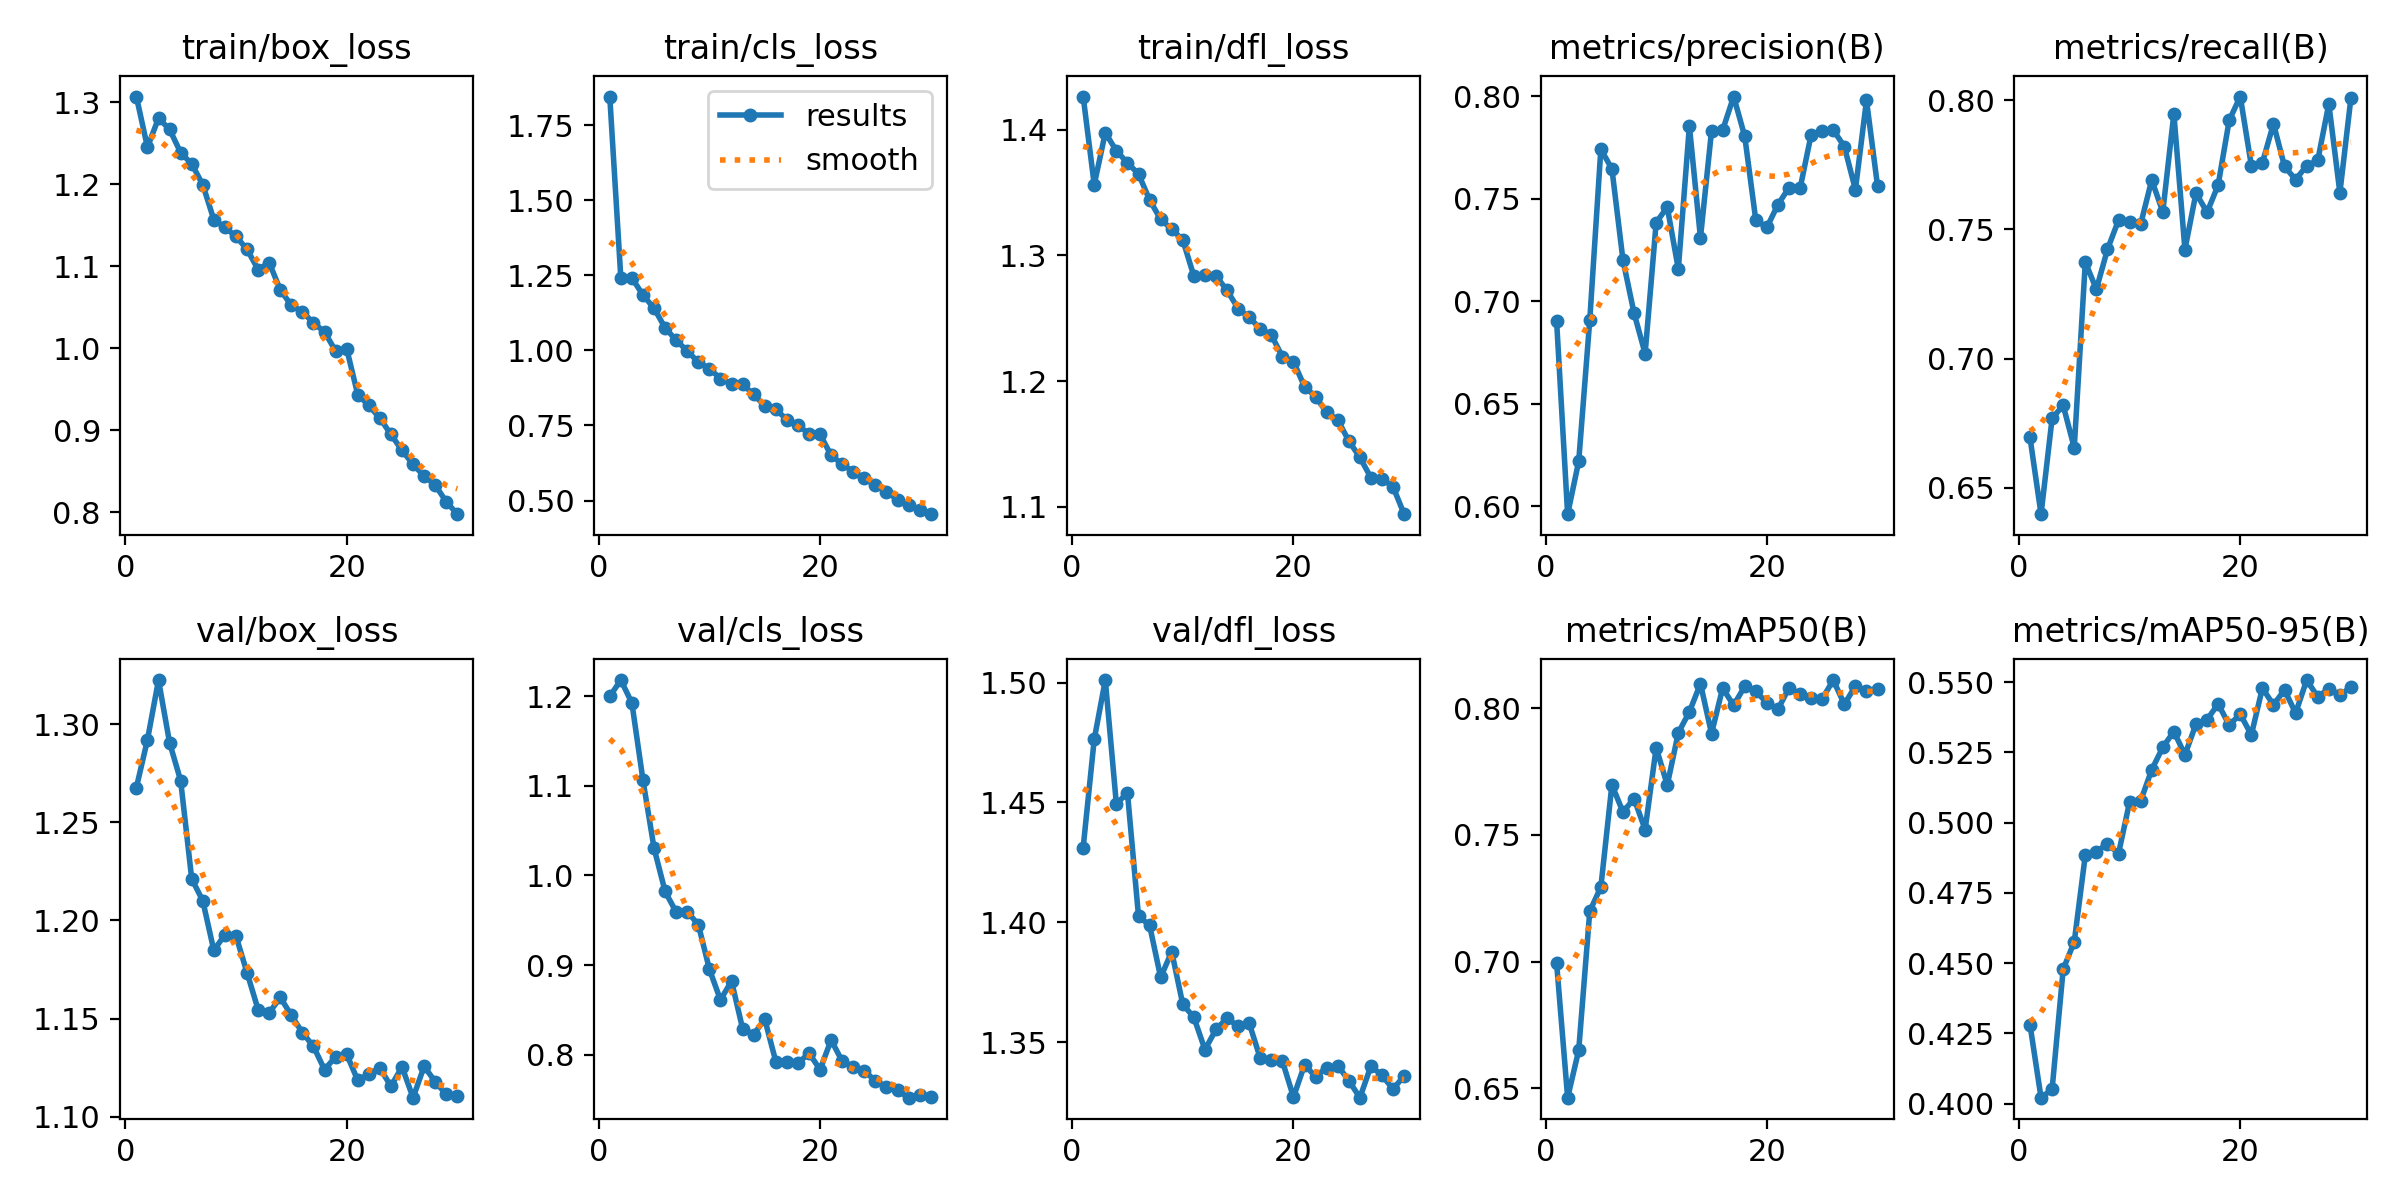

Values plotted in this chart, from the file beside it:
epoch, time, train/box_loss, train/cls_loss, train/dfl_loss, metrics/precision(B), metrics/recall(B), metrics/mAP50(B), metrics/mAP50-95(B), val/box_loss, val/cls_loss, val/dfl_loss, lr/pg0, lr/pg1, lr/pg2
1, 80, 1.307, 1.846, 1.426, 0.6905, 0.6695, 0.6996, 0.4281, 1.268, 1.2, 1.431, 0.0002362, 0.0002362, 0.0002362
2, 159.2, 1.245, 1.241, 1.356, 0.5961, 0.6397, 0.6463, 0.4021, 1.292, 1.218, 1.476, 0.0004586, 0.0004586, 0.0004586
3, 237.9, 1.281, 1.242, 1.398, 0.6219, 0.6768, 0.665, 0.4051, 1.322, 1.192, 1.501, 0.0006652, 0.0006652, 0.0006652
4, 316.4, 1.267, 1.185, 1.383, 0.6908, 0.6818, 0.7199, 0.4478, 1.291, 1.106, 1.449, 0.0006433, 0.0006433, 0.0006433
5, 395, 1.239, 1.141, 1.374, 0.7741, 0.6655, 0.7294, 0.4575, 1.271, 1.03, 1.454, 0.0006198, 0.0006198, 0.0006198
6, 473.8, 1.225, 1.075, 1.365, 0.7645, 0.7373, 0.7697, 0.4884, 1.221, 0.9821, 1.403, 0.0005962, 0.0005962, 0.0005962
7, 552.4, 1.2, 1.034, 1.344, 0.72, 0.7268, 0.759, 0.4896, 1.21, 0.9591, 1.399, 0.0005726, 0.0005726, 0.0005726
8, 631, 1.157, 0.9985, 1.329, 0.6942, 0.7422, 0.7643, 0.4924, 1.185, 0.9594, 1.377, 0.0005491, 0.0005491, 0.0005491
9, 709.6, 1.147, 0.9609, 1.321, 0.6744, 0.7536, 0.7521, 0.489, 1.193, 0.9452, 1.388, 0.0005255, 0.0005255, 0.0005255
10, 788.6, 1.136, 0.9395, 1.312, 0.7383, 0.7527, 0.7844, 0.5073, 1.192, 0.8955, 1.366, 0.0005019, 0.0005019, 0.0005019
11, 867.2, 1.121, 0.9063, 1.284, 0.7458, 0.752, 0.7697, 0.5077, 1.173, 0.8611, 1.36, 0.0004784, 0.0004784, 0.0004784
12, 945.8, 1.096, 0.8882, 1.284, 0.7157, 0.7691, 0.7903, 0.5188, 1.155, 0.8822, 1.347, 0.0004548, 0.0004548, 0.0004548
13, 1024, 1.104, 0.8869, 1.284, 0.7853, 0.7568, 0.7985, 0.5268, 1.153, 0.8291, 1.355, 0.0004313, 0.0004313, 0.0004313
14, 1103, 1.071, 0.8537, 1.272, 0.7309, 0.7948, 0.8096, 0.5324, 1.161, 0.8225, 1.36, 0.0004077, 0.0004077, 0.0004077
15, 1182, 1.052, 0.8151, 1.258, 0.783, 0.7422, 0.79, 0.5241, 1.152, 0.8397, 1.357, 0.0003841, 0.0003841, 0.0003841
16, 1260, 1.045, 0.8038, 1.251, 0.7833, 0.7641, 0.8078, 0.535, 1.143, 0.7924, 1.358, 0.0003606, 0.0003606, 0.0003606
17, 1339, 1.031, 0.7695, 1.242, 0.7998, 0.7566, 0.8011, 0.5366, 1.136, 0.7915, 1.343, 0.000337, 0.000337, 0.000337
18, 1417, 1.02, 0.7505, 1.237, 0.7804, 0.7671, 0.8086, 0.5422, 1.124, 0.7903, 1.342, 0.0003134, 0.0003134, 0.0003134
19, 1496, 0.9966, 0.7227, 1.219, 0.7395, 0.7922, 0.8066, 0.5347, 1.131, 0.8017, 1.342, 0.0002899, 0.0002899, 0.0002899
20, 1574, 0.9995, 0.7206, 1.216, 0.7359, 0.8014, 0.8021, 0.5386, 1.132, 0.7834, 1.327, 0.0002663, 0.0002663, 0.0002663
21, 1653, 0.9434, 0.6503, 1.196, 0.7471, 0.7747, 0.7994, 0.5312, 1.119, 0.8165, 1.34, 0.0002428, 0.0002428, 0.0002428
22, 1732, 0.9301, 0.6217, 1.188, 0.7553, 0.7758, 0.808, 0.5479, 1.122, 0.7927, 1.336, 0.0002192, 0.0002192, 0.0002192
23, 1811, 0.9146, 0.5954, 1.175, 0.755, 0.7909, 0.8054, 0.5419, 1.125, 0.7866, 1.339, 0.0001956, 0.0001956, 0.0001956
24, 1889, 0.8947, 0.5737, 1.169, 0.7812, 0.7744, 0.8039, 0.5472, 1.116, 0.7821, 1.34, 0.0001721, 0.0001721, 0.0001721
25, 1967, 0.8752, 0.5512, 1.152, 0.783, 0.7693, 0.8037, 0.539, 1.125, 0.7706, 1.334, 0.0001485, 0.0001485, 0.0001485
26, 2046, 0.8582, 0.5294, 1.139, 0.7835, 0.7746, 0.8111, 0.5507, 1.11, 0.7642, 1.327, 0.000125, 0.000125, 0.000125
27, 2124, 0.8439, 0.503, 1.123, 0.7754, 0.7767, 0.8015, 0.5448, 1.126, 0.7601, 1.34, 0.0001014, 0.0001014, 0.0001014
28, 2203, 0.8329, 0.4851, 1.122, 0.7544, 0.7985, 0.8087, 0.5476, 1.118, 0.7521, 1.336, 7.7826e-05, 7.7826e-05, 7.7826e-05
29, 2281, 0.8125, 0.4695, 1.116, 0.7979, 0.7642, 0.8066, 0.5452, 1.111, 0.7551, 1.33, 5.4264e-05, 5.4264e-05, 5.4264e-05
30, 2359, 0.7974, 0.4545, 1.094, 0.7561, 0.801, 0.8075, 0.5483, 1.111, 0.7525, 1.336, 3.0702e-05, 3.0702e-05, 3.0702e-05
